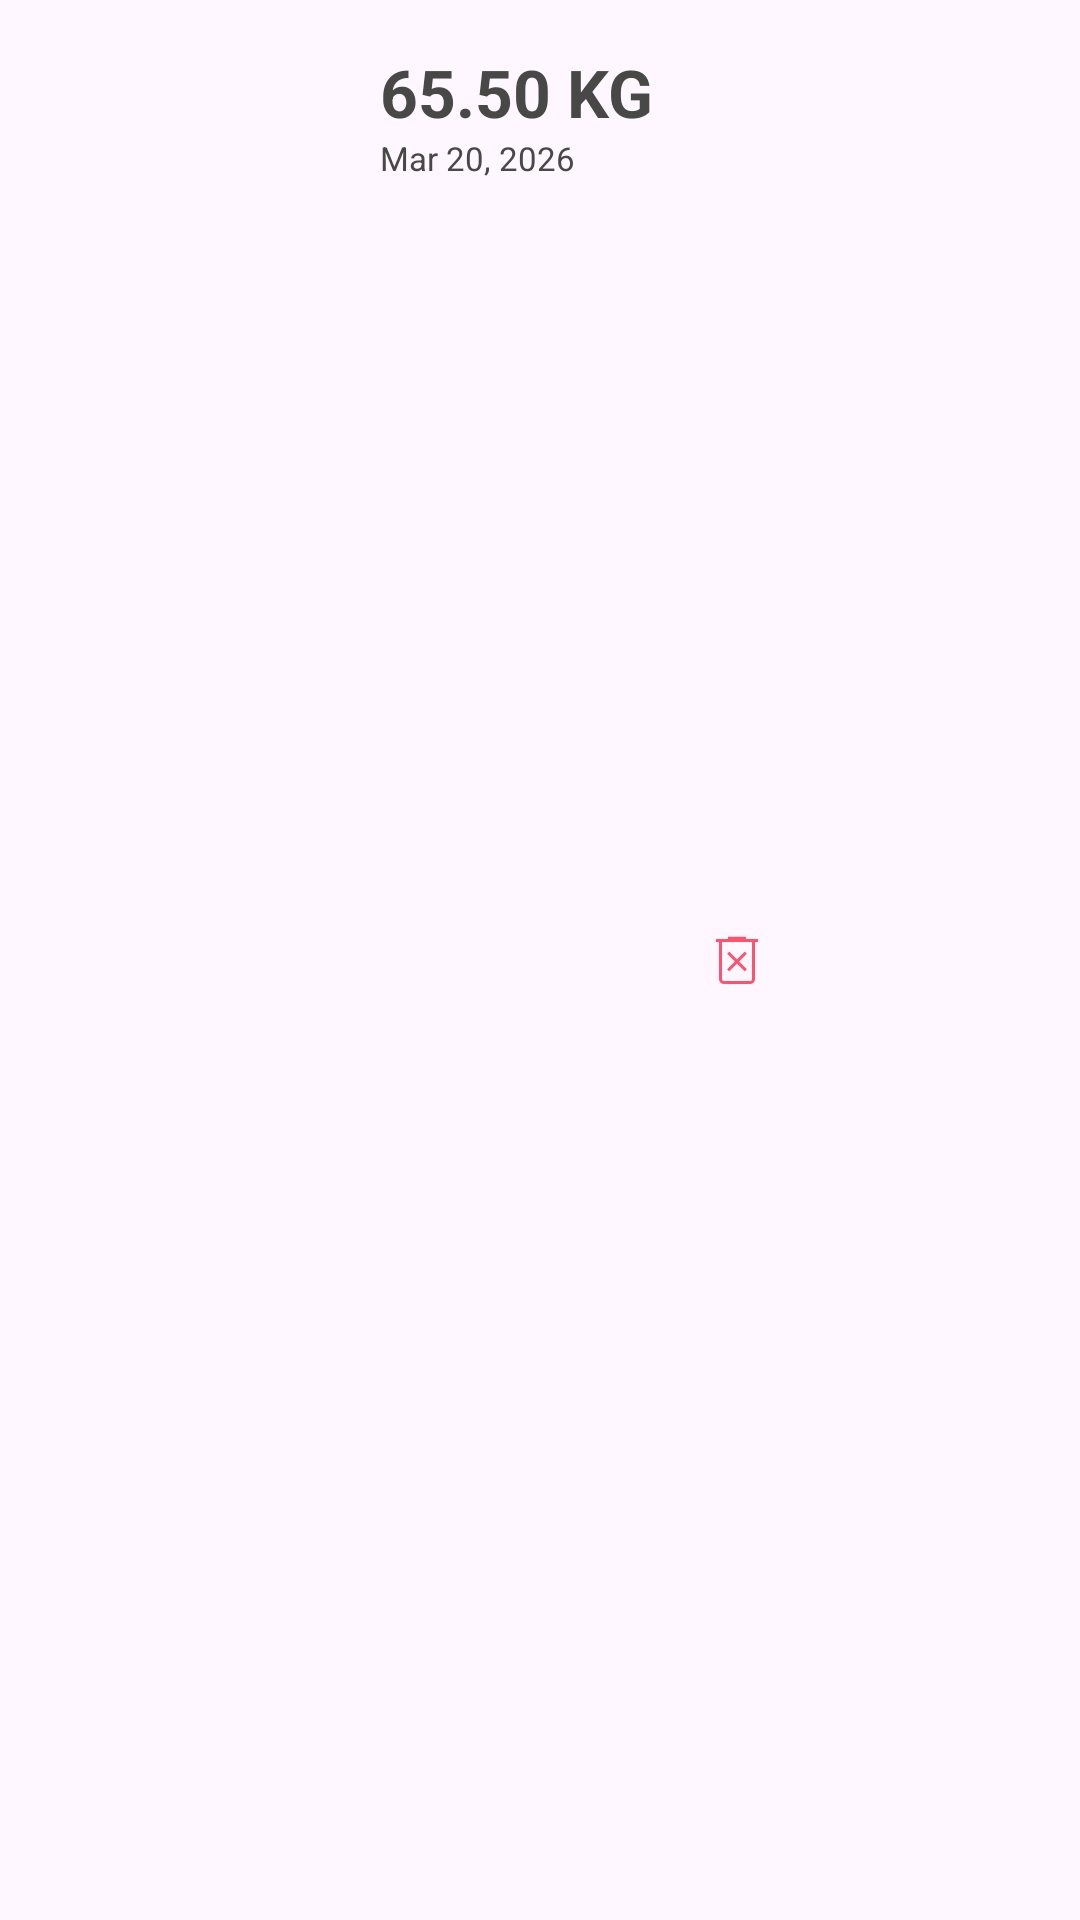

This screen was rendered from an Android layout file. Write that file and the resources it references.
<!-- AndroidManifest.xml: application theme Theme.WeightTracker -->
<!-- res/layout/weight_item.xml -->
<?xml version="1.0" encoding="utf-8"?>
<androidx.constraintlayout.widget.ConstraintLayout xmlns:android="http://schemas.android.com/apk/res/android"
    xmlns:app="http://schemas.android.com/apk/res-auto"
    xmlns:tools="http://schemas.android.com/tools"
    android:layout_width="wrap_content"
    android:layout_height="wrap_content"
    android:orientation="horizontal"
    android:paddingVertical="16dp"
    android:paddingEnd="16dp"
    tools:ignore="RtlSymmetry">


    <TextView
        android:id="@+id/tvHistoryItemWeight"
        android:layout_width="wrap_content"
        android:layout_height="wrap_content"
        android:text="@string/placeholder_weight"
        android:textAlignment="center"
        android:textColor="@color/slate_800"
        android:textSize="22sp"
        android:textStyle="bold"
        app:layout_constraintEnd_toEndOf="parent"
        app:layout_constraintStart_toStartOf="parent"
        app:layout_constraintTop_toTopOf="parent" />

    <TextView
        android:id="@+id/tvHistoryItemDate"
        android:layout_width="wrap_content"
        android:layout_height="wrap_content"
        android:text="@string/placeholder_date"
        android:textAlignment="textEnd"
        android:textColor="@color/slate_800"
        android:textSize="11sp"
        app:layout_constraintStart_toStartOf="@+id/tvHistoryItemWeight"
        app:layout_constraintTop_toBottomOf="@+id/tvHistoryItemWeight" />

    <ImageButton
        android:id="@+id/btnWeightItemDelete"
        android:layout_width="48dp"
        android:layout_height="50dp"
        android:layout_marginStart="4dp"
        android:backgroundTint="@color/transparent"
        android:contentDescription="@string/delete_weight_recording"
        app:layout_constraintBottom_toBottomOf="parent"
        app:layout_constraintStart_toEndOf="@+id/tvHistoryItemWeight"
        app:layout_constraintTop_toTopOf="parent"
        app:srcCompat="@drawable/delete_icon"
        app:tint="@color/red_400" />


</androidx.constraintlayout.widget.ConstraintLayout>
<!-- resources referenced by this layout -->
<resources>
  <color name="red_400">#fe526f</color>
  <color name="slate_800">#484846</color>
  <color name="transparent">#00FFFFFF</color>
  <!-- drawable delete_icon (drawable) -->
  <vector xmlns:android="http://schemas.android.com/apk/res/android"
      android:width="24dp"
      android:height="24dp"
      android:viewportWidth="960"
      android:viewportHeight="960">
    <path
        android:pathData="m376,632.31 l104,-104 104,104L612.31,604l-104,-104 104,-104L584,367.69l-104,104 -104,-104L347.69,396l104,104 -104,104L376,632.31ZM304.62,800q-27.62,0 -46.12,-18.5Q240,763 240,735.38L240,240h-40v-40h160v-30.77h240L600,200h160v40h-40v495.38q0,27.62 -18.5,46.12Q683,800 655.38,800L304.62,800ZM680,240L280,240v495.38q0,9.24 7.69,16.93 7.69,7.69 16.93,7.69h350.76q9.24,0 16.93,-7.69 7.69,-7.69 7.69,-16.93L680,240ZM280,240v520,-520Z"
        android:fillColor="#e3e3e3"/>
  </vector>
  <string name="delete_weight_recording">Delete Weight Recording</string>
  <string name="placeholder_date">Mar 20, 2026</string>
  <string name="placeholder_weight">65.50 KG</string>
  <style name="Theme.WeightTracker" parent="Base.Theme.WeightTracker" />
  <style name="Base.Theme.WeightTracker" parent="Theme.Material3.DayNight.NoActionBar">
          
           <item name="colorPrimary">@color/primary_600</item>
           <item name="colorOnPrimary">@color/white</item>
      </style>
  <color name="primary_600">#2768c9</color>
  <color name="white">#FFFFFFFF</color>
</resources>
